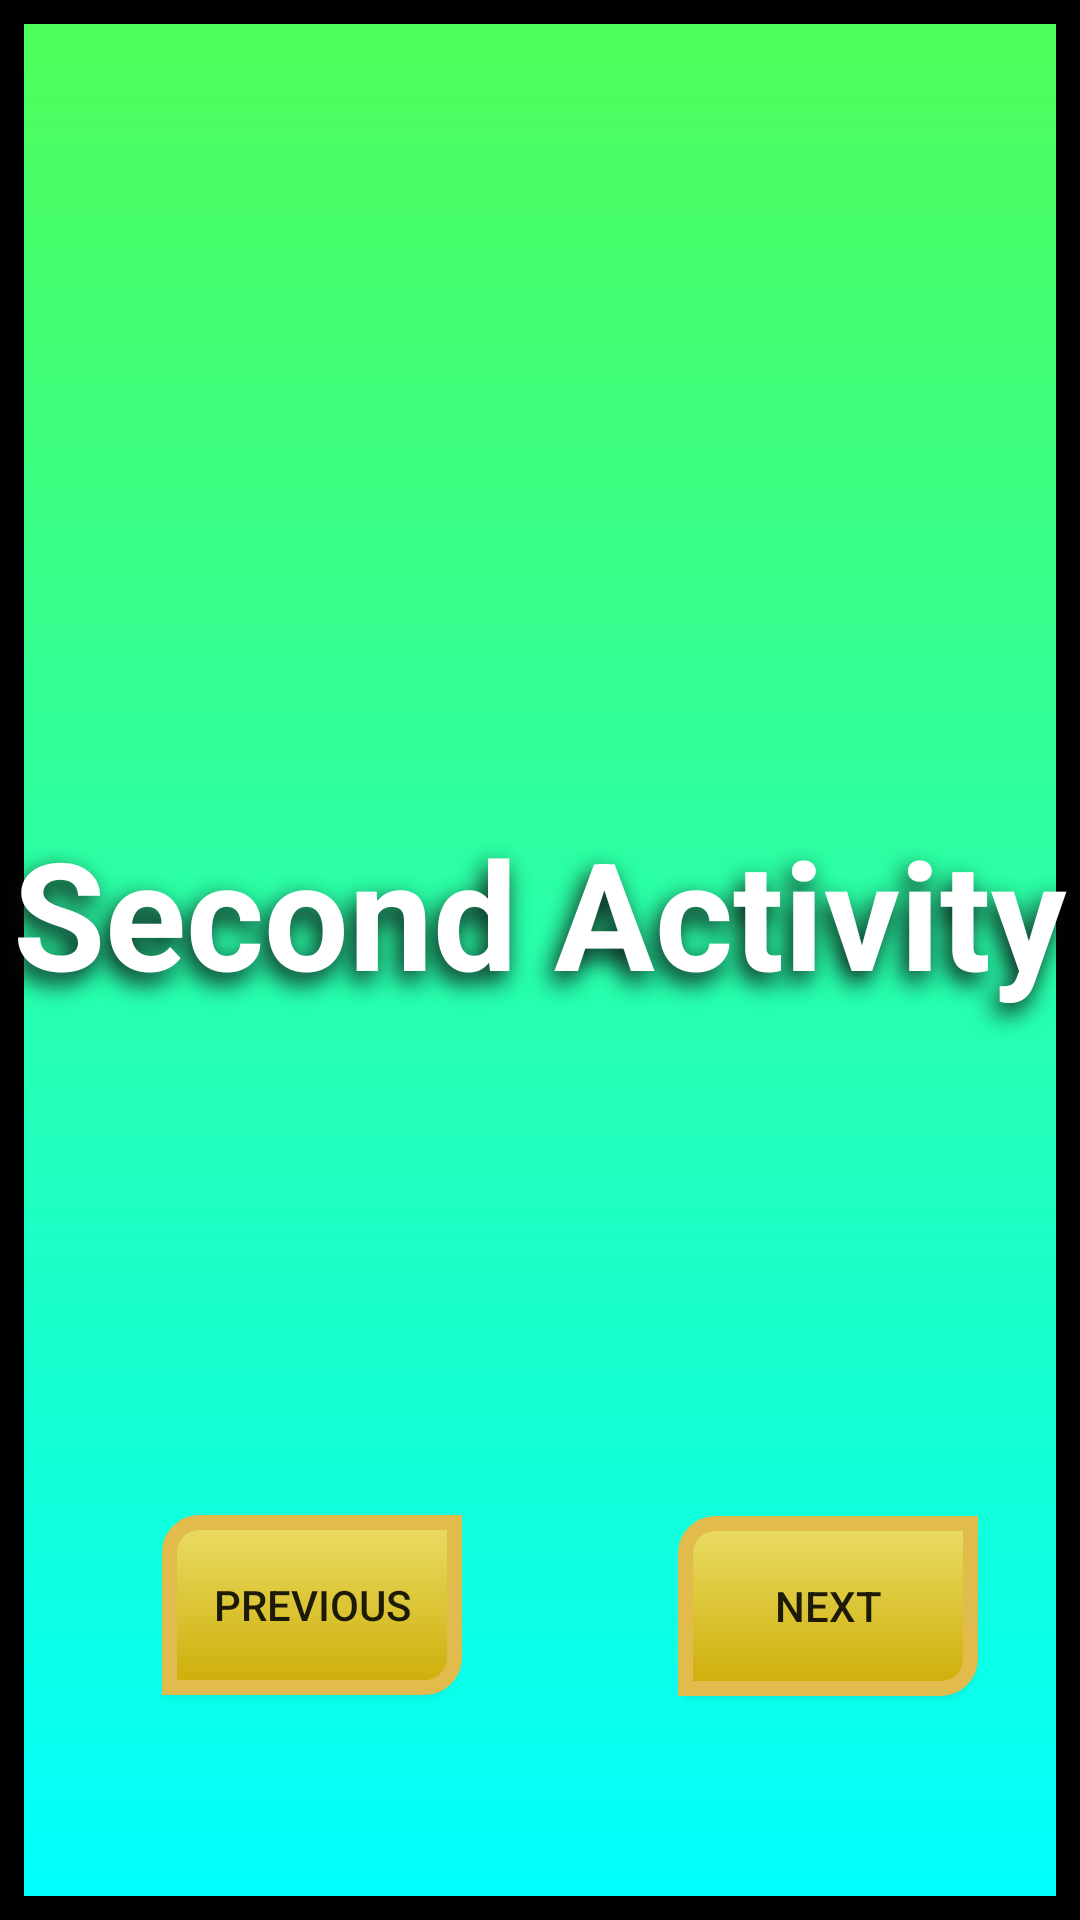

Write the Android layout XML for this screen, with the resource values it uses.
<!-- AndroidManifest.xml: application theme Theme.UseOfIntent -->
<!-- res/layout/activity_second.xml -->
<?xml version="1.0" encoding="utf-8"?>
<androidx.constraintlayout.widget.ConstraintLayout xmlns:android="http://schemas.android.com/apk/res/android"
    xmlns:app="http://schemas.android.com/apk/res-auto"
    xmlns:tools="http://schemas.android.com/tools"
    android:id="@+id/main"
    android:layout_width="match_parent"
    android:layout_height="match_parent"
    tools:context=".SecondActivity"
    android:background="@drawable/bg2">

    <TextView
        android:id="@+id/textView"
        android:layout_width="match_parent"
        android:layout_height="99dp"
        android:shadowColor="#0B0B0B"
        android:shadowDx="-5"
        android:shadowDy="10"
        android:shadowRadius="20"
        android:text="Second Activity"
        android:textAlignment="center"
        android:textColor="#FFFFFF"
        android:textSize="50sp"
        android:textStyle="bold"
        app:layout_constraintBottom_toBottomOf="parent"
        app:layout_constraintEnd_toEndOf="parent"
        app:layout_constraintHorizontal_bias="0.5"
        app:layout_constraintStart_toStartOf="parent"
        app:layout_constraintTop_toTopOf="parent"
        app:layout_constraintVertical_bias="0.5" />

    <Button
        android:id="@+id/btnnext"
        android:layout_width="100dp"
        android:layout_height="60dp"
        android:text="Next"
        android:background="@drawable/btn_design"
        app:layout_constraintBottom_toBottomOf="parent"
        app:layout_constraintEnd_toEndOf="parent"
        app:layout_constraintHorizontal_bias="0.869"
        app:layout_constraintStart_toStartOf="parent"
        app:layout_constraintTop_toBottomOf="@+id/textView"
        app:layout_constraintVertical_bias="0.645" />

    <Button
        android:id="@+id/btnprev"
        android:layout_width="100dp"
        android:layout_height="60dp"
        android:text="previous"
        android:background="@drawable/btn_design"
        app:layout_constraintBottom_toBottomOf="parent"
        app:layout_constraintEnd_toStartOf="@+id/btnnext"
        app:layout_constraintHorizontal_bias="0.429"
        app:layout_constraintStart_toStartOf="parent"
        app:layout_constraintTop_toBottomOf="@+id/textView"
        app:layout_constraintVertical_bias="0.644" />

</androidx.constraintlayout.widget.ConstraintLayout>
<!-- resources referenced by this layout -->
<resources>
  <!-- drawable bg2 (drawable) -->
  <?xml version="1.0" encoding="utf-8"?>
  <shape  xmlns:android="http://schemas.android.com/apk/res/android" android:shape="rectangle">
      <gradient
          android:startColor="#50FF59"
          android:endColor="#00FFFF"
          android:angle="270" />
      <stroke
          android:color="@color/black"
          android:width="8dp"
          />
  </shape>
  <!-- drawable btn_design (drawable) -->
  <?xml version="1.0" encoding="utf-8"?>
  <shape xmlns:android="http://schemas.android.com/apk/res/android" android:shape="rectangle">
  
      <gradient
          android:startColor="#CDAD08"
          android:endColor="#EADC64"
          android:angle="90" />
      <stroke
          android:color="#E1BB4C"
          android:width="5dp"
          />
      <corners
          android:topLeftRadius="10dp"
          android:bottomRightRadius="10dp"
          />
  </shape>
  <style name="Theme.UseOfIntent" parent="Base.Theme.UseOfIntent" />
  <style name="Base.Theme.UseOfIntent" parent="Theme.AppCompat.Light.NoActionBar">
          
          
      </style>
  <!-- not gathered from this repository: default colours our renderer supplied (Android Studio template values) -->
  <color name="black">#FF000000</color>
</resources>
